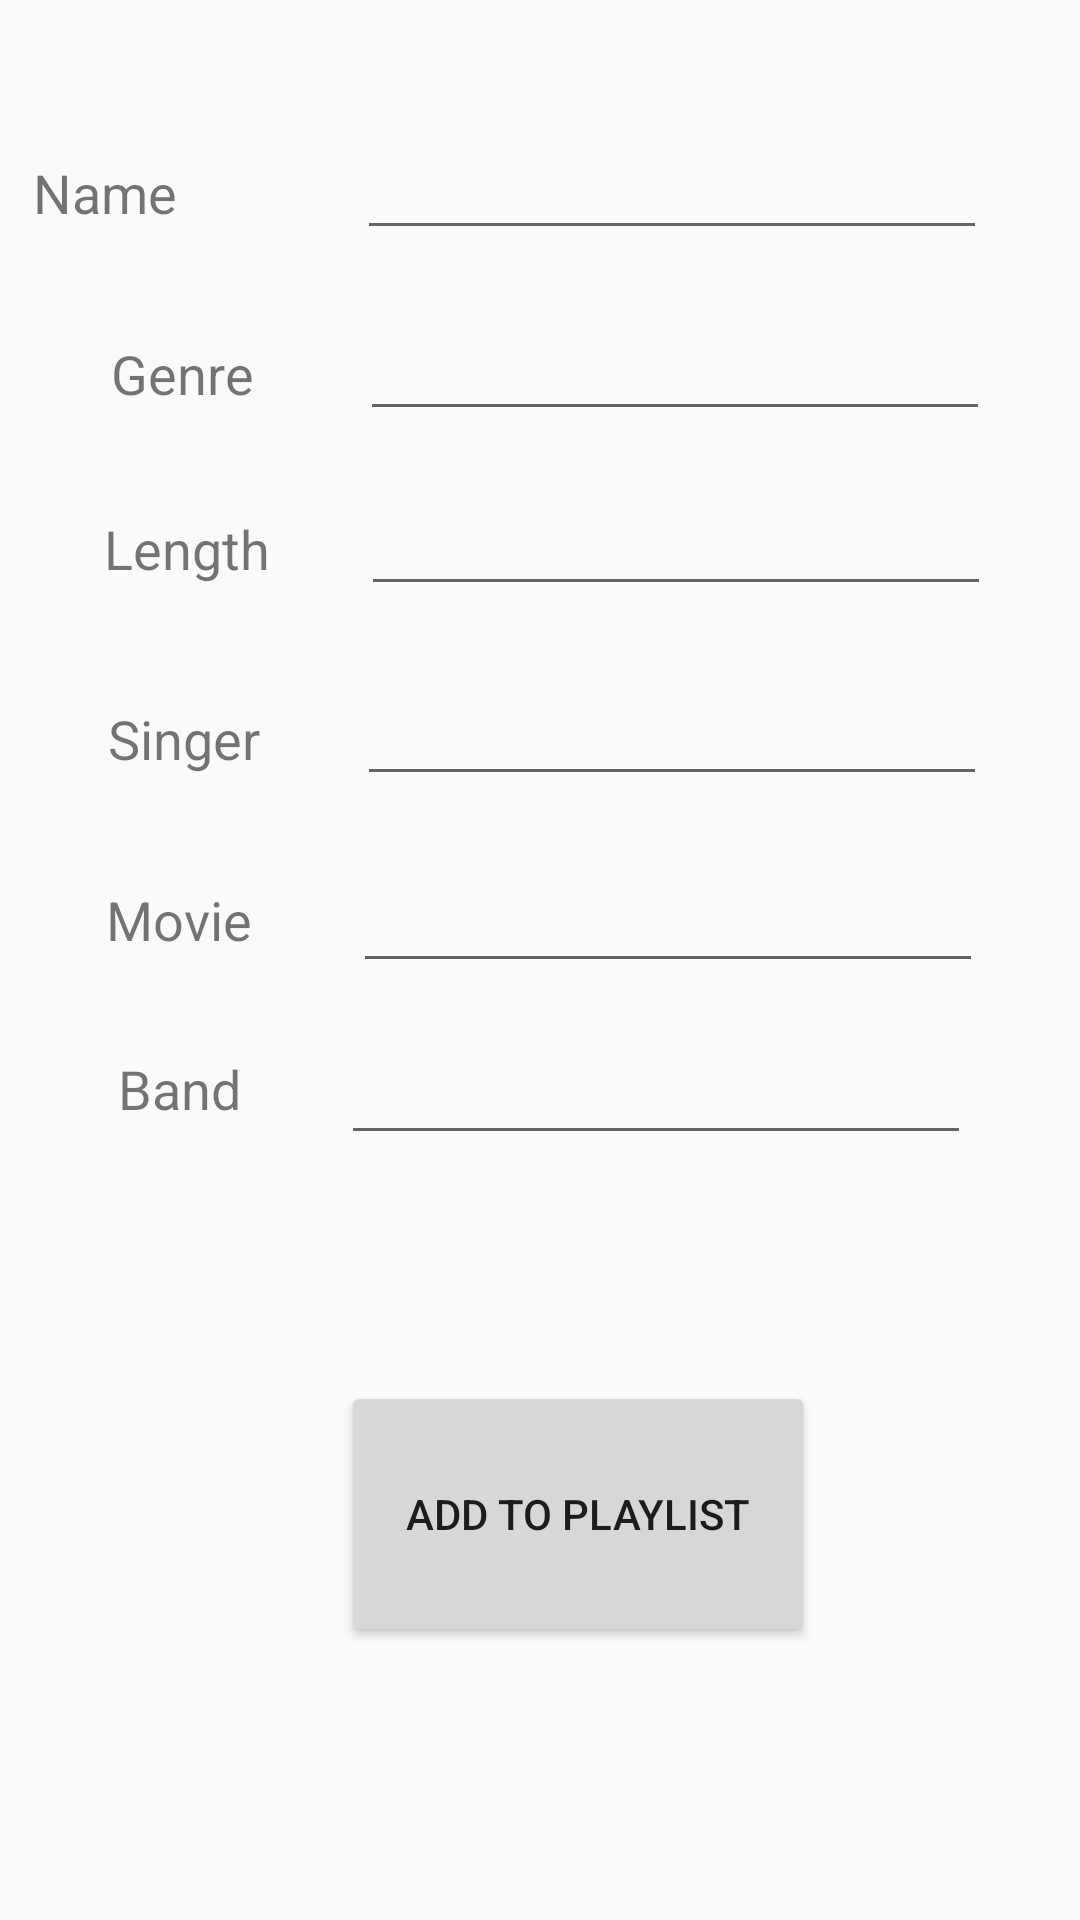

Layout XML and referenced resources for this Android screen:
<!-- AndroidManifest.xml: application theme AppTheme -->
<!-- res/layout/activity_songinfo.xml -->
<?xml version="1.0" encoding="utf-8"?>
<android.support.constraint.ConstraintLayout xmlns:android="http://schemas.android.com/apk/res/android"
    xmlns:app="http://schemas.android.com/apk/res-auto"
    xmlns:tools="http://schemas.android.com/tools"
    android:layout_width="match_parent"
    android:layout_height="match_parent"
    tools:context=".songinfo">

    <TextView
        android:id="@+id/textView"
        android:layout_width="wrap_content"
        android:layout_height="wrap_content"
        android:layout_marginTop="52dp"
        android:layout_marginEnd="60dp"
        android:layout_marginRight="60dp"
        android:text="Name"
        android:textSize="18sp"
        app:layout_constraintEnd_toStartOf="@+id/editText"
        app:layout_constraintTop_toTopOf="parent" />

    <EditText
        android:id="@+id/editText"
        android:layout_width="wrap_content"
        android:layout_height="wrap_content"
        android:layout_marginTop="42dp"
        android:layout_marginEnd="31dp"
        android:layout_marginRight="31dp"
        android:layout_marginBottom="377dp"
        android:ems="10"
        android:inputType="textPersonName"
        app:layout_constraintBottom_toTopOf="@+id/button7"
        app:layout_constraintEnd_toEndOf="parent"
        app:layout_constraintTop_toTopOf="parent" />

    <TextView
        android:id="@+id/textView3"
        android:layout_width="wrap_content"
        android:layout_height="wrap_content"
        android:layout_marginStart="7dp"
        android:layout_marginLeft="7dp"
        android:layout_marginEnd="5dp"
        android:layout_marginRight="5dp"
        android:text="Genre"
        android:textSize="18sp"
        app:layout_constraintBaseline_toBaselineOf="@+id/editText2"
        app:layout_constraintEnd_toStartOf="@+id/editText2"
        app:layout_constraintStart_toStartOf="parent" />

    <EditText
        android:id="@+id/editText2"
        android:layout_width="wrap_content"
        android:layout_height="wrap_content"
        android:layout_marginTop="19dp"
        android:ems="10"
        android:inputType="textPersonName"
        app:layout_constraintEnd_toEndOf="parent"
        app:layout_constraintStart_toEndOf="@+id/textView3"
        app:layout_constraintTop_toBottomOf="@+id/editText" />

    <TextView
        android:id="@+id/textView4"
        android:layout_width="wrap_content"
        android:layout_height="wrap_content"
        android:layout_marginStart="5dp"
        android:layout_marginLeft="5dp"
        android:layout_marginEnd="1dp"
        android:layout_marginRight="1dp"
        android:text="Length"
        android:textSize="18sp"
        app:layout_constraintBaseline_toBaselineOf="@+id/editText3"
        app:layout_constraintEnd_toStartOf="@+id/editText3"
        app:layout_constraintStart_toStartOf="parent" />

    <EditText
        android:id="@+id/editText3"
        android:layout_width="wrap_content"
        android:layout_height="wrap_content"
        android:layout_marginTop="17dp"
        android:ems="10"
        android:inputType="textPersonName"
        app:layout_constraintEnd_toEndOf="parent"
        app:layout_constraintStart_toEndOf="@+id/textView4"
        app:layout_constraintTop_toBottomOf="@+id/editText2" />

    <TextView
        android:id="@+id/textView5"
        android:layout_width="wrap_content"
        android:layout_height="wrap_content"
        android:layout_marginStart="5dp"
        android:layout_marginLeft="5dp"
        android:layout_marginTop="10dp"
        android:layout_marginEnd="1dp"
        android:layout_marginRight="1dp"
        android:text="Singer"
        android:textSize="18sp"
        app:layout_constraintEnd_toStartOf="@+id/editText4"
        app:layout_constraintStart_toStartOf="parent"
        app:layout_constraintTop_toTopOf="@+id/editText4" />

    <EditText
        android:id="@+id/editText4"
        android:layout_width="wrap_content"
        android:layout_height="wrap_content"
        android:layout_marginTop="22dp"
        android:ems="10"
        android:inputType="textPersonName"
        app:layout_constraintEnd_toEndOf="parent"
        app:layout_constraintStart_toEndOf="@+id/textView5"
        app:layout_constraintTop_toBottomOf="@+id/editText3" />

    <TextView
        android:id="@+id/textView6"
        android:layout_width="wrap_content"
        android:layout_height="wrap_content"
        android:layout_marginStart="6dp"
        android:layout_marginLeft="6dp"
        android:layout_marginTop="8dp"
        android:text="Movie "
        android:textSize="18sp"
        app:layout_constraintEnd_toStartOf="@+id/editText5"
        app:layout_constraintStart_toStartOf="parent"
        app:layout_constraintTop_toTopOf="@+id/editText5" />

    <EditText
        android:id="@+id/editText5"
        android:layout_width="wrap_content"
        android:layout_height="wrap_content"
        android:layout_marginTop="21dp"
        android:layout_marginEnd="3dp"
        android:layout_marginRight="3dp"
        android:ems="10"
        android:inputType="textPersonName"
        app:layout_constraintEnd_toEndOf="parent"
        app:layout_constraintStart_toEndOf="@+id/textView6"
        app:layout_constraintTop_toBottomOf="@+id/editText4" />

    <TextView
        android:id="@+id/textView7"
        android:layout_width="wrap_content"
        android:layout_height="wrap_content"
        android:layout_marginStart="6dp"
        android:layout_marginLeft="6dp"
        android:layout_marginTop="7dp"
        android:text="Band"
        android:textSize="18sp"
        app:layout_constraintEnd_toStartOf="@+id/editText6"
        app:layout_constraintStart_toStartOf="parent"
        app:layout_constraintTop_toTopOf="@+id/editText6" />

    <EditText
        android:id="@+id/editText6"
        android:layout_width="wrap_content"
        android:layout_height="wrap_content"
        android:layout_marginTop="16dp"
        android:layout_marginEnd="3dp"
        android:layout_marginRight="3dp"
        android:ems="10"
        android:inputType="textPersonName"
        app:layout_constraintEnd_toEndOf="parent"
        app:layout_constraintStart_toEndOf="@+id/textView7"
        app:layout_constraintTop_toBottomOf="@+id/editText5" />

    <Button
        android:id="@+id/button7"
        android:layout_width="158dp"
        android:layout_height="0dp"
        android:layout_marginBottom="91dp"
        android:text="Add to Playlist"
        android:onClick="addtoplaylist"
        app:layout_constraintBottom_toBottomOf="parent"
        app:layout_constraintStart_toStartOf="@+id/editText6"
        app:layout_constraintTop_toBottomOf="@+id/editText" />
</android.support.constraint.ConstraintLayout>
<!-- resources referenced by this layout -->
<resources>
  <style name="AppTheme" parent="Theme.AppCompat.Light.DarkActionBar">
          
          <item name="colorPrimary">#4c4c4c</item>
          <item name="colorPrimaryDark">@color/colorPrimaryDark</item>
          <item name="colorAccent">@color/colorAccent</item>
      </style>
  <color name="colorPrimaryDark">#00574B</color>
  <color name="colorAccent">#D81B60</color>
</resources>
